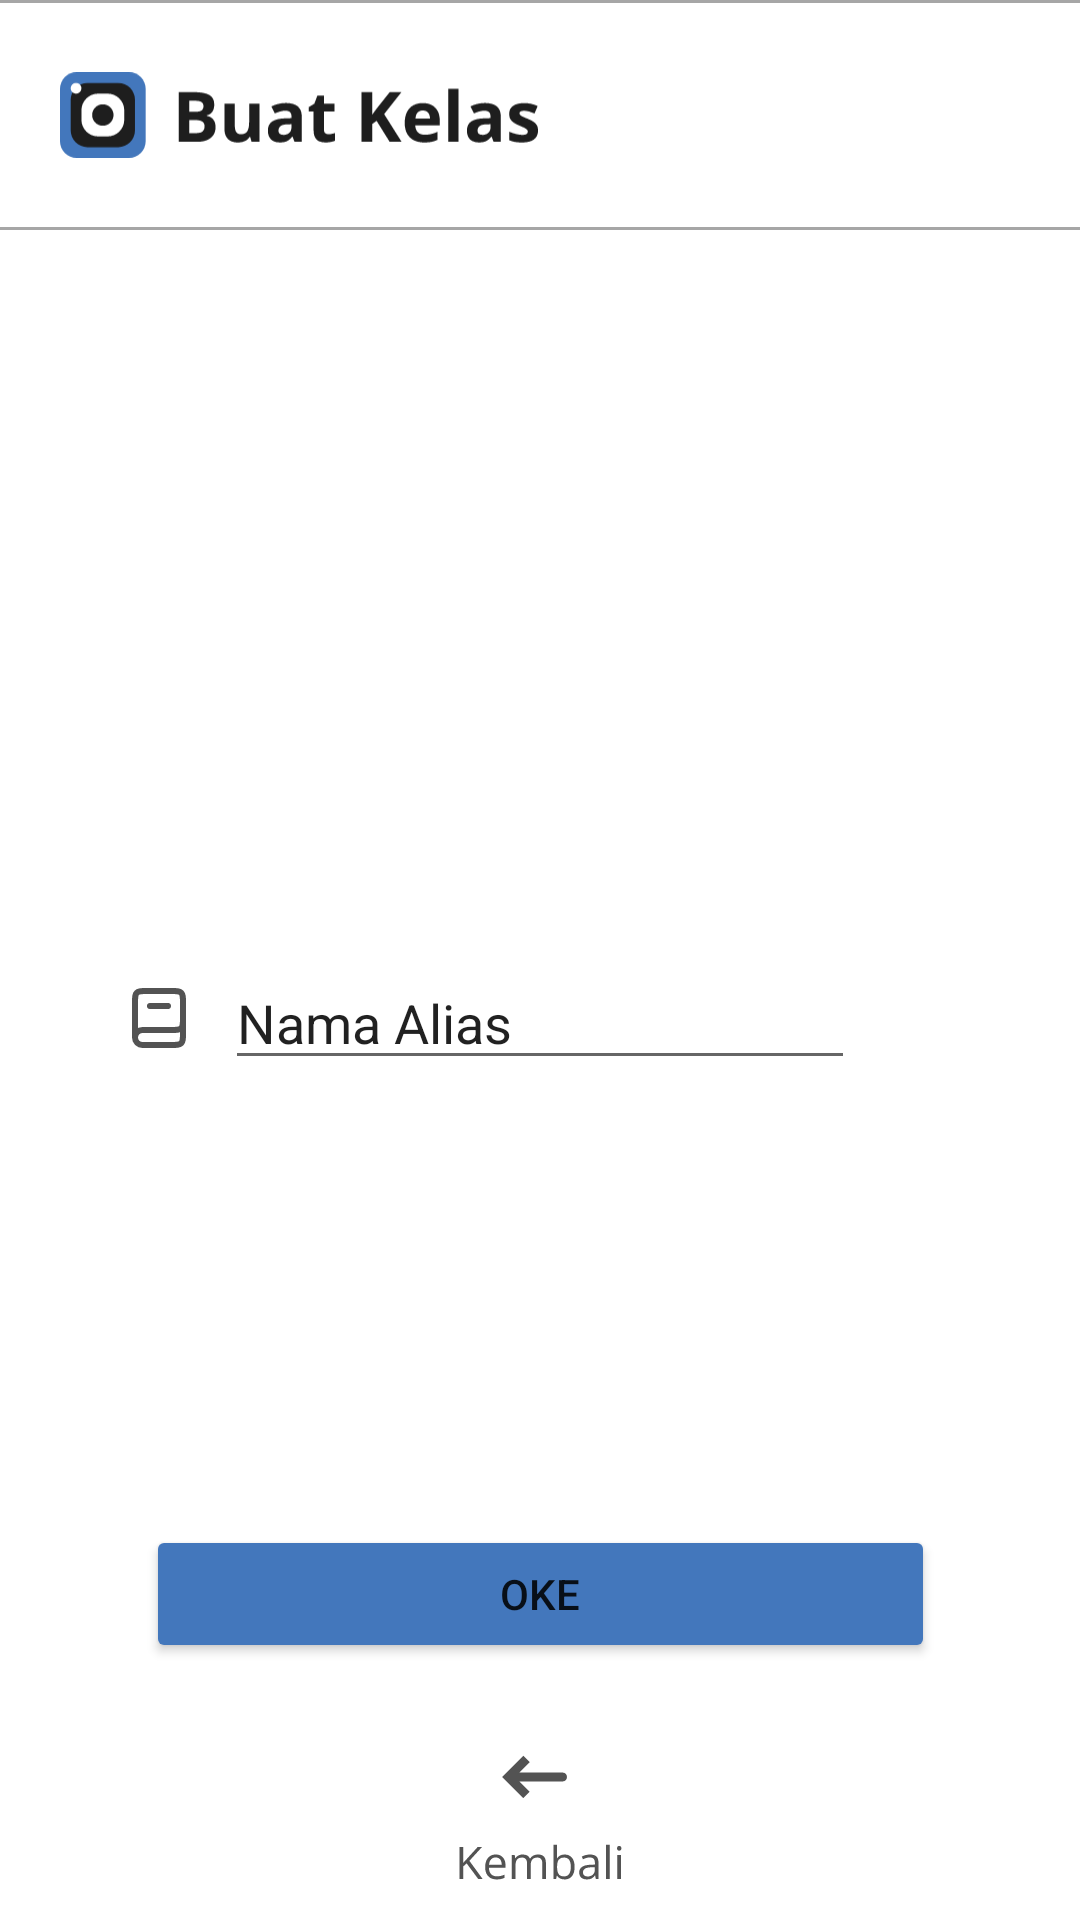

The Android layout XML behind this screen, and the referenced resources:
<!-- AndroidManifest.xml: application theme Theme.KodeAbsen -->
<!-- res/layout/activity_buatkelas_2.xml -->
<?xml version="1.0" encoding="utf-8"?>
<androidx.constraintlayout.widget.ConstraintLayout xmlns:android="http://schemas.android.com/apk/res/android"
    xmlns:app="http://schemas.android.com/apk/res-auto"
    xmlns:tools="http://schemas.android.com/tools"
    android:layout_width="match_parent"
    android:layout_height="match_parent">

    <androidx.constraintlayout.widget.ConstraintLayout
        android:id="@+id/AtasNavbar"
        android:layout_width="0dp"
        android:layout_height="0dp"
        android:background="@drawable/border_top_bottom"
        android:paddingTop="20dp"
        android:paddingBottom="20dp"
        app:layout_constraintBottom_toTopOf="@+id/guideline3"
        app:layout_constraintEnd_toEndOf="parent"
        app:layout_constraintStart_toStartOf="parent"
        app:layout_constraintTop_toTopOf="parent">

        <ImageView
            android:id="@+id/logoKodeAbsen"
            android:layout_width="0dp"
            android:layout_height="0dp"
            android:paddingStart="10dp"
            app:layout_constraintBottom_toBottomOf="parent"
            app:layout_constraintStart_toStartOf="parent"
            app:layout_constraintTop_toTopOf="parent"
            app:srcCompat="@drawable/kodeabsen_text" />

        <androidx.constraintlayout.widget.Guideline
            android:id="@+id/guidelineKananVertical4"
            android:layout_width="wrap_content"
            android:layout_height="wrap_content"
            android:orientation="vertical"
            app:layout_constraintGuide_percent="0.80" />

        <androidx.constraintlayout.widget.Guideline
            android:id="@+id/guidelineKananVertical5"
            android:layout_width="wrap_content"
            android:layout_height="wrap_content"
            android:orientation="vertical"
            app:layout_constraintGuide_percent="0.60097325" />

        <ImageView
            android:id="@+id/imageView9424215"
            android:layout_width="0dp"
            android:layout_height="0dp"
            android:paddingStart="20dp"
            app:layout_constraintBottom_toBottomOf="parent"
            app:layout_constraintEnd_toStartOf="@+id/guidelineKananVertical5"
            app:layout_constraintStart_toStartOf="parent"
            app:layout_constraintTop_toTopOf="parent"
            app:srcCompat="@drawable/icon_header_buatkelas" />

    </androidx.constraintlayout.widget.ConstraintLayout>

    <Button
        android:id="@+id/oke_RegisterDone_Button2"
        android:layout_width="263dp"
        android:layout_height="46dp"
        android:layout_centerHorizontal="true"
        android:backgroundTint="@color/biruKodeAbsen"
        android:text="Oke"
        app:layout_constraintBottom_toTopOf="@+id/guideline4"
        app:layout_constraintEnd_toStartOf="@+id/guideline9"
        app:layout_constraintStart_toStartOf="@+id/guideline8"
        app:layout_constraintTop_toTopOf="@+id/guideline5" />

    <androidx.constraintlayout.widget.Guideline
        android:id="@+id/guideline3"
        android:layout_width="wrap_content"
        android:layout_height="wrap_content"
        android:orientation="horizontal"
        app:layout_constraintGuide_percent="0.12" />

    <androidx.constraintlayout.widget.Guideline
        android:id="@+id/guideline4"
        android:layout_width="wrap_content"
        android:layout_height="wrap_content"
        android:orientation="horizontal"
        app:layout_constraintGuide_percent="0.88" />

    <androidx.constraintlayout.widget.Guideline
        android:id="@+id/guideline5"
        android:layout_width="wrap_content"
        android:layout_height="wrap_content"
        android:orientation="horizontal"
        app:layout_constraintGuide_percent="0.78002244" />

    <ImageView
        android:id="@+id/imageView9512525"
        android:layout_width="0dp"
        android:layout_height="0dp"
        app:layout_constraintBottom_toTopOf="@+id/guideline6"
        app:layout_constraintEnd_toEndOf="parent"
        app:layout_constraintStart_toStartOf="parent"
        app:layout_constraintTop_toTopOf="@+id/guideline3"
        tools:srcCompat="@drawable/icon_profile_buat" />

    <androidx.constraintlayout.widget.Guideline
        android:id="@+id/guideline6"
        android:layout_width="wrap_content"
        android:layout_height="wrap_content"
        android:orientation="horizontal"
        app:layout_constraintGuide_percent="0.42" />

    <androidx.constraintlayout.widget.Guideline
        android:id="@+id/guideline7"
        android:layout_width="wrap_content"
        android:layout_height="wrap_content"
        android:orientation="horizontal"
        app:layout_constraintGuide_percent="0.64" />

    <ImageView
        android:id="@+id/imageView10"
        android:layout_width="wrap_content"
        android:layout_height="wrap_content"
        android:paddingRight="10dp"
        app:layout_constraintBottom_toTopOf="@+id/guideline7"
        app:layout_constraintEnd_toStartOf="@+id/editTextText"
        app:layout_constraintTop_toTopOf="@+id/guideline6"
        app:srcCompat="@drawable/icon_book" />

    <androidx.constraintlayout.widget.Guideline
        android:id="@+id/guideline8"
        android:layout_width="wrap_content"
        android:layout_height="wrap_content"
        android:orientation="vertical"
        app:layout_constraintGuide_percent="0.14" />

    <androidx.constraintlayout.widget.Guideline
        android:id="@+id/guideline9"
        android:layout_width="wrap_content"
        android:layout_height="wrap_content"
        android:orientation="vertical"
        app:layout_constraintGuide_percent="0.86" />

    <androidx.constraintlayout.widget.Guideline
        android:id="@+id/guideline10"
        android:layout_width="wrap_content"
        android:layout_height="wrap_content"
        android:orientation="vertical"
        app:layout_constraintGuide_percent="0.28" />

    <EditText
        android:id="@+id/editTextText"
        android:layout_width="wrap_content"
        android:layout_height="wrap_content"
        android:ems="10"
        android:inputType="text"
        android:text="Nama Alias"
        app:layout_constraintBottom_toTopOf="@+id/guideline7"
        app:layout_constraintEnd_toStartOf="@+id/guideline9"
        app:layout_constraintStart_toStartOf="@+id/guideline8"
        app:layout_constraintTop_toTopOf="@+id/guideline6" />

    <ImageView
        android:id="@+id/imageView11"
        android:layout_width="wrap_content"
        android:layout_height="wrap_content"
        app:layout_constraintBottom_toBottomOf="parent"
        app:layout_constraintEnd_toStartOf="@+id/guideline9"
        app:layout_constraintStart_toStartOf="@+id/guideline8"
        app:layout_constraintTop_toTopOf="@+id/guideline4"
        app:srcCompat="@drawable/icon_kembali" />

</androidx.constraintlayout.widget.ConstraintLayout>
<!-- resources referenced by this layout -->
<resources>
  <color name="biruKodeAbsen">#4377BC</color>
  <!-- drawable border_top_bottom (drawable) -->
  <?xml version="1.0" encoding="utf-8"?>
  <layer-list xmlns:android="http://schemas.android.com/apk/res/android">
      <item>
          <shape android:shape="rectangle">
              <stroke
                  android:width="1dp"
                  android:color="@color/abuterangKodeAbsen" />
              <solid android:color="@color/white" />
          </shape>
      </item>
      <item
          android:top="1dp"
          android:bottom="1dp">
          <shape android:shape="rectangle">
              <stroke
                  android:width="2dp"
                  android:color="@color/white" />
          </shape>
      </item>
  </layer-list>
  <!-- drawable icon_book (drawable) -->
  <vector xmlns:android="http://schemas.android.com/apk/res/android"
      android:width="24dp"
      android:height="24dp"
      android:viewportWidth="24"
      android:viewportHeight="24">
    <path
        android:pathData="M20,12V17C20,18.886 20,19.828 19.414,20.414C18.828,21 17.886,21 16,21H6.5C5.119,21 4,19.881 4,18.5V18.5C4,17.119 5.119,16 6.5,16H16C17.886,16 18.828,16 19.414,15.414C20,14.828 20,13.886 20,12V7C20,5.114 20,4.172 19.414,3.586C18.828,3 17.886,3 16,3H8C6.114,3 5.172,3 4.586,3.586C4,4.172 4,5.114 4,7V18.5"
        android:strokeWidth="2"
        android:fillColor="#00000000"
        android:strokeColor="#535353"/>
    <path
        android:pathData="M9,8L15,8"
        android:strokeWidth="2"
        android:fillColor="#00000000"
        android:strokeColor="#535353"
        android:strokeLineCap="round"/>
  </vector>
  <!-- drawable icon_header_buatkelas: vector/xml drawable (drawable, 6836 chars, omitted) -->
  <!-- drawable icon_kembali: vector/xml drawable (drawable, 4957 chars, omitted) -->
  <!-- drawable icon_profile_buat (drawable) -->
  <vector xmlns:android="http://schemas.android.com/apk/res/android"
      android:width="175dp"
      android:height="175dp"
      android:viewportWidth="175"
      android:viewportHeight="175">
    <path
        android:pathData="M138.25,128.05C139.41,127.81 140.1,126.6 139.64,125.5C136.34,117.62 130.04,110.68 121.55,105.61C112.31,100.1 101,97.11 89.35,97.11C77.71,97.11 66.4,100.1 57.16,105.61C48.67,110.68 42.37,117.62 39.07,125.5C38.61,126.6 39.3,127.81 40.46,128.05L73.27,134.89C83.88,137.1 94.83,137.1 105.43,134.89L138.25,128.05Z"
        android:fillColor="#222222"/>
    <path
        android:pathData="M59.97,61.85a29.38,29.38 0,1 0,58.76 0a29.38,29.38 0,1 0,-58.76 0z"
        android:fillColor="#222222"/>
    <path
        android:strokeWidth="1"
        android:pathData="M87.5,83.5m-83,0a83,83 0,1 1,166 0a83,83 0,1 1,-166 0"
        android:fillColor="#D9D9D9"
        android:fillAlpha="0.68"
        android:strokeColor="#535353"/>
  </vector>
  <!-- drawable kodeabsen_text: vector/xml drawable (drawable, 5562 chars, omitted) -->
  <style name="Theme.KodeAbsen" parent="Theme.MaterialComponents.Light.NoActionBar">
          
          <item name="colorPrimary">@color/purple_500</item>
          <item name="colorPrimaryVariant">@color/purple_700</item>
          <item name="colorOnPrimary">@color/white</item>
          
          <item name="colorSecondary">@color/teal_200</item>
          <item name="colorSecondaryVariant">@color/teal_700</item>
          <item name="colorOnSecondary">@color/black</item>
          
          <item name="android:windowLightStatusBar">true</item>
          <item name="android:statusBarColor">@color/putihKodeAbsen</item>
          
      </style>
  <color name="abuterangKodeAbsen">#A6A6A6</color>
  <color name="white">#FFFFFFFF</color>
  <color name="purple_500">#FF6200EE</color>
  <color name="purple_700">#FF3700B3</color>
  <color name="teal_200">#FF03DAC5</color>
  <color name="teal_700">#FF018786</color>
  <color name="black">#FF000000</color>
  <color name="putihKodeAbsen">#FFFFFF</color>
</resources>
